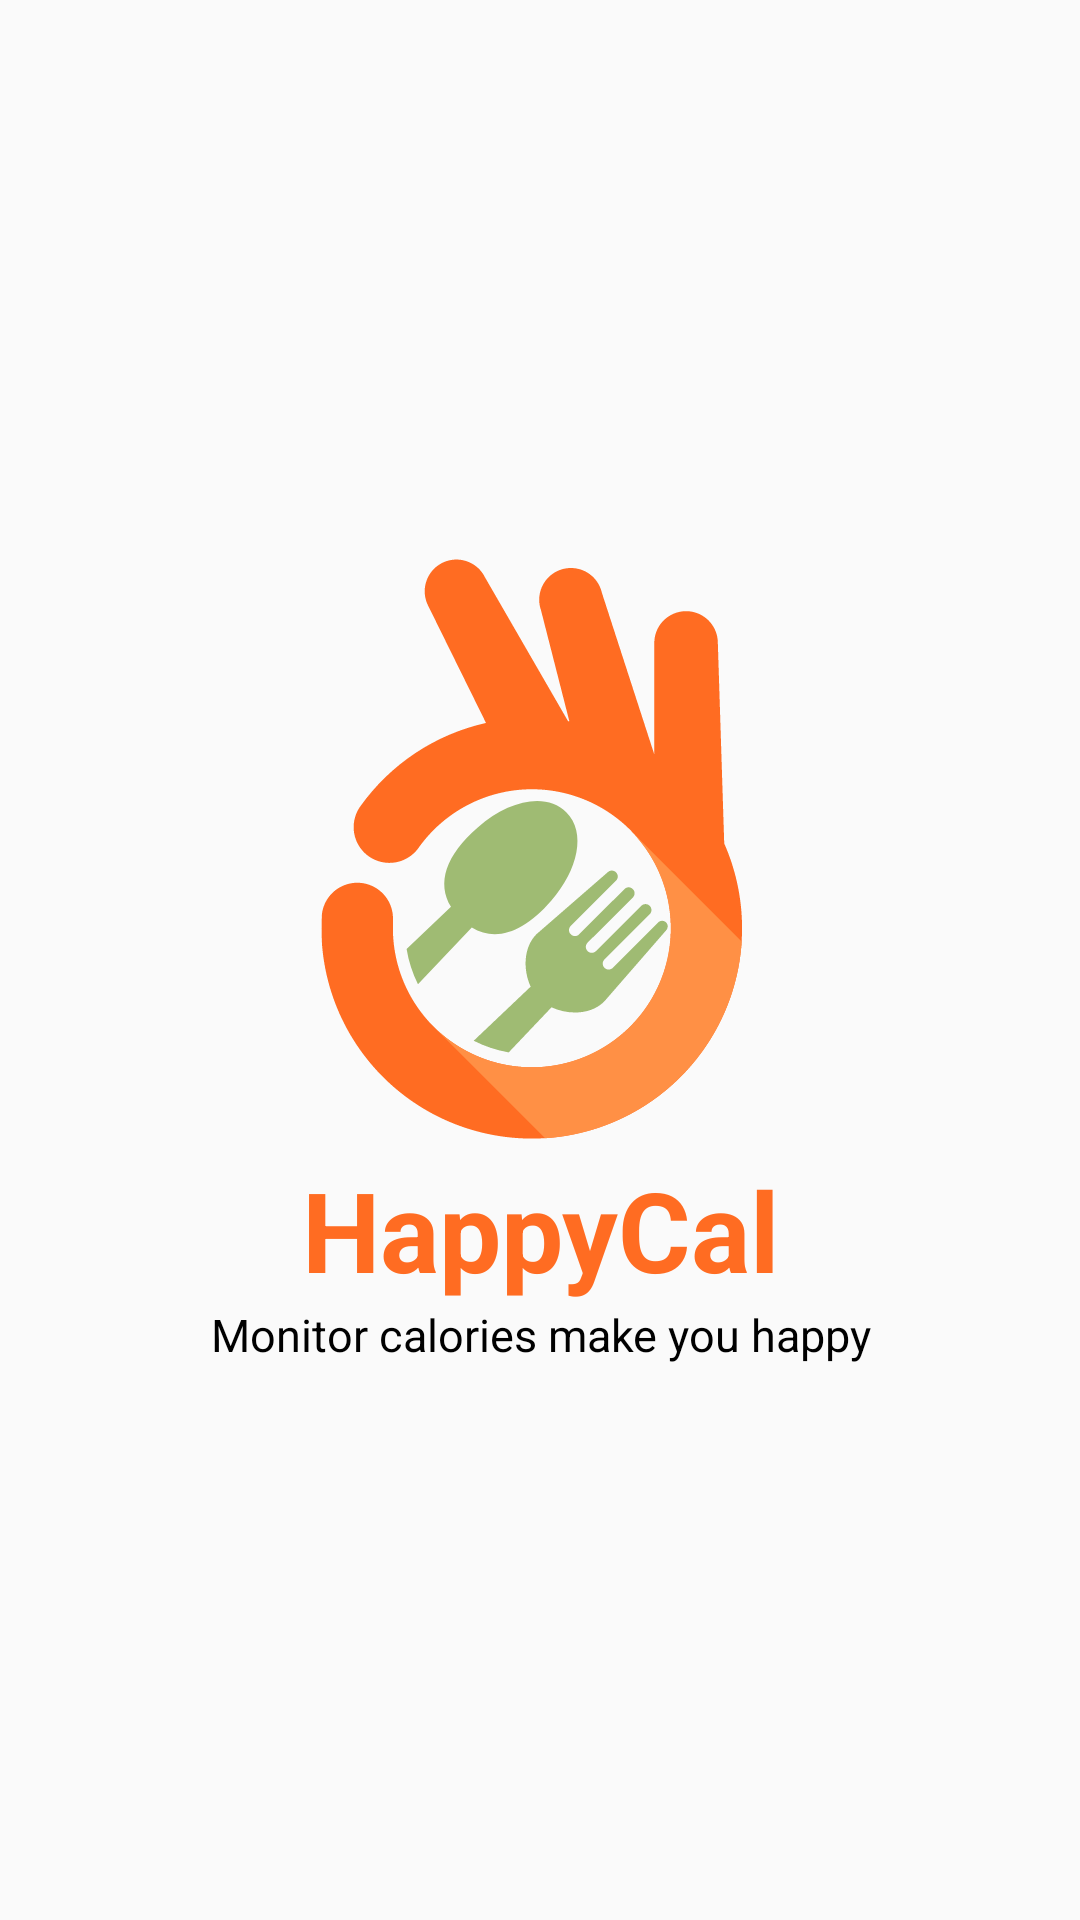

Here is an Android app screen rendered from its layout file. Give the layout XML and the strings, colors and styles it references.
<!-- AndroidManifest.xml: application theme Theme.UAS_HappyCal -->
<!-- res/layout/activity_splash_screen.xml -->
<?xml version="1.0" encoding="utf-8"?>
<LinearLayout xmlns:android="http://schemas.android.com/apk/res/android"
    android:layout_width="match_parent"
    android:layout_height="match_parent"
    xmlns:tools="http://schemas.android.com/tools"
    android:orientation="vertical"
    android:gravity="center"
    tools:context=".SplashScreenActivity">

    <ImageView
        android:id="@+id/img_logo_splash"
        android:layout_width="wrap_content"
        android:layout_height="wrap_content"
        android:src="@drawable/happycal_logo"
        />
    <TextView
        android:layout_width="match_parent"
        android:layout_height="wrap_content"
        android:text="HappyCal"
        android:textAlignment="center"
        android:textSize="18pt"
        android:textColor="@color/orange"
        android:textStyle="bold"
        />
    <TextView
        android:layout_width="match_parent"
        android:layout_height="wrap_content"
        android:text="Monitor calories make you happy"
        android:textAlignment="center"
        android:textColor="@color/black"
        android:textSize="15dp"
        />


</LinearLayout>
<!-- resources referenced by this layout -->
<resources>
  <color name="black">#FF000000</color>
  <color name="orange">#FF6C22</color>
  <!-- drawable happycal_logo: vector/xml drawable (drawable, 21698 chars, omitted) -->
  <style name="Theme.UAS_HappyCal" parent="Base.Theme.UAS_HappyCal" />
  <style name="Base.Theme.UAS_HappyCal" parent="Theme.AppCompat.Light.NoActionBar">
          
          <item name="fontFamily">@font/intermed</item>
          <item name="background">@color/white</item>
      </style>
  <color name="white">#FFFFFFFF</color>
</resources>
